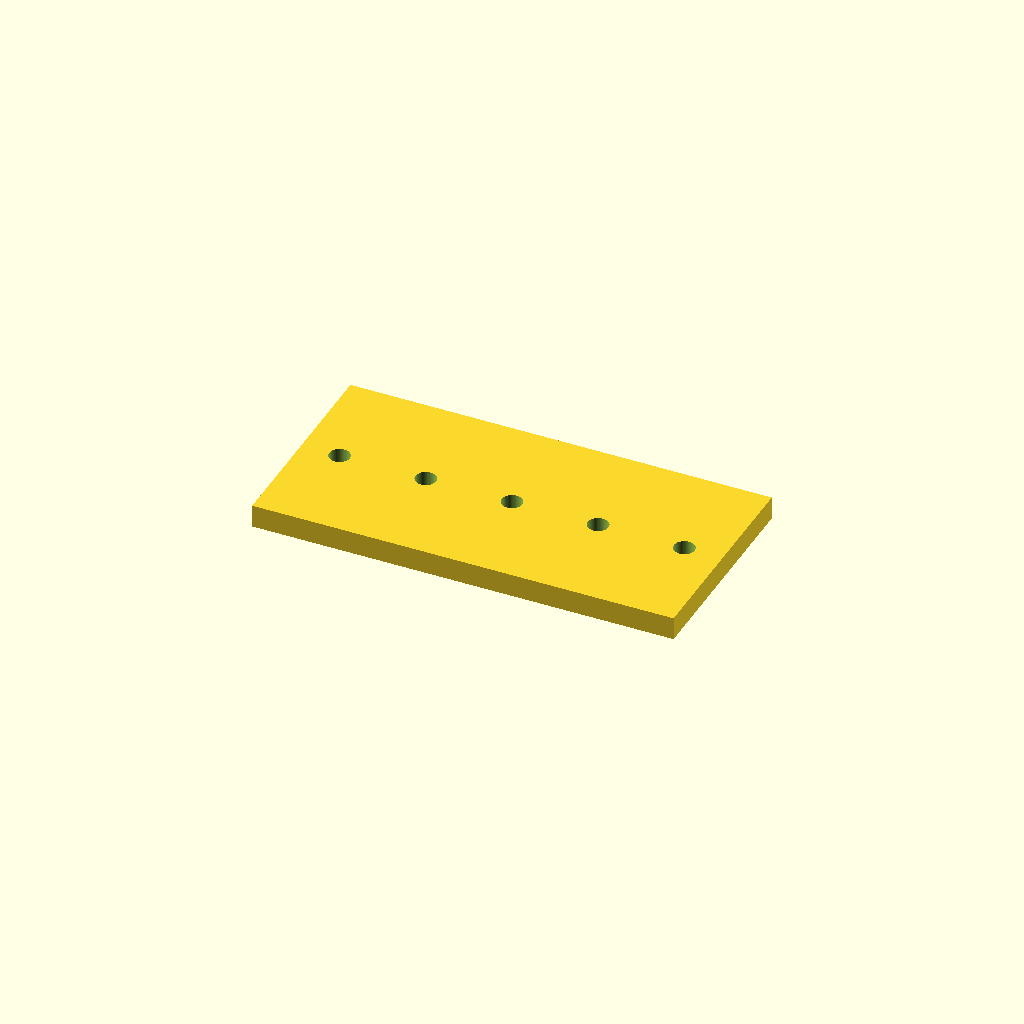
Cell 1: the model at its default parameters.
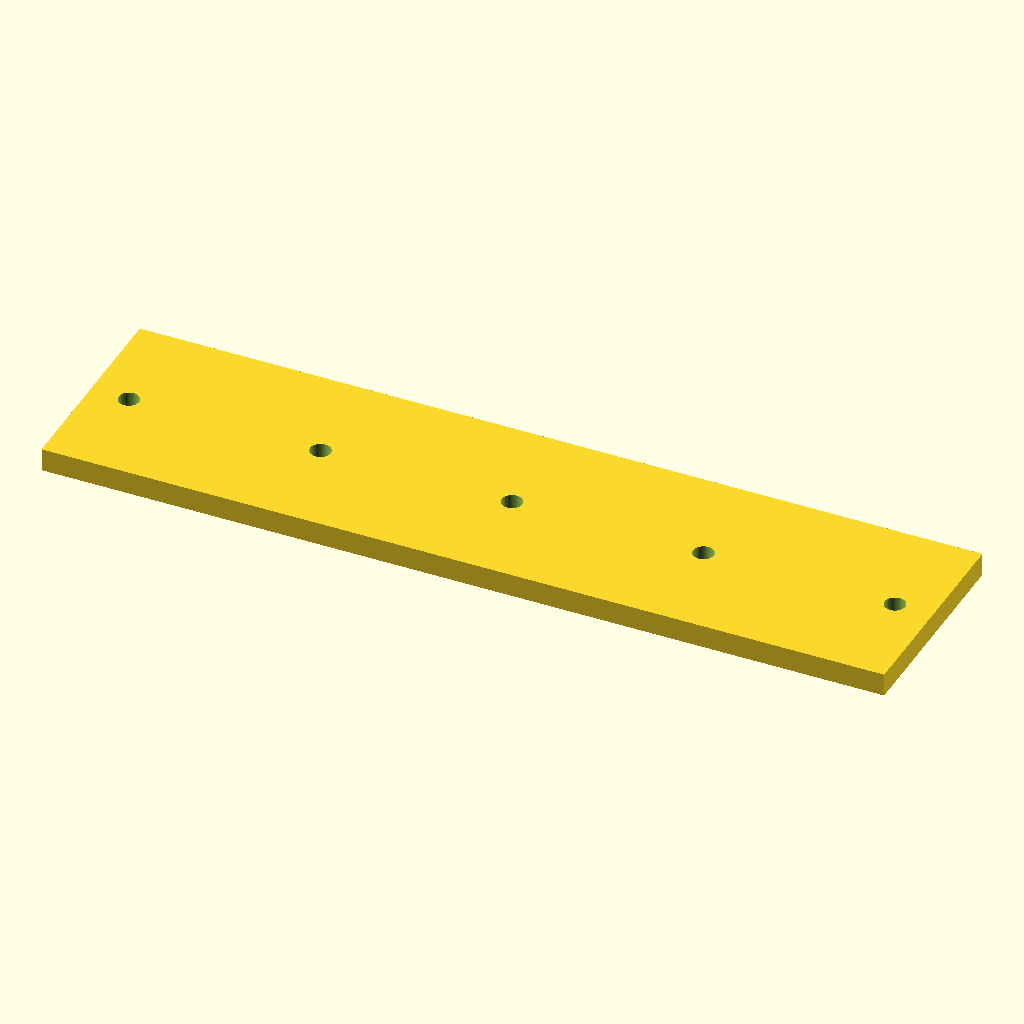
Cell 2: the same model with plate_l = 220.
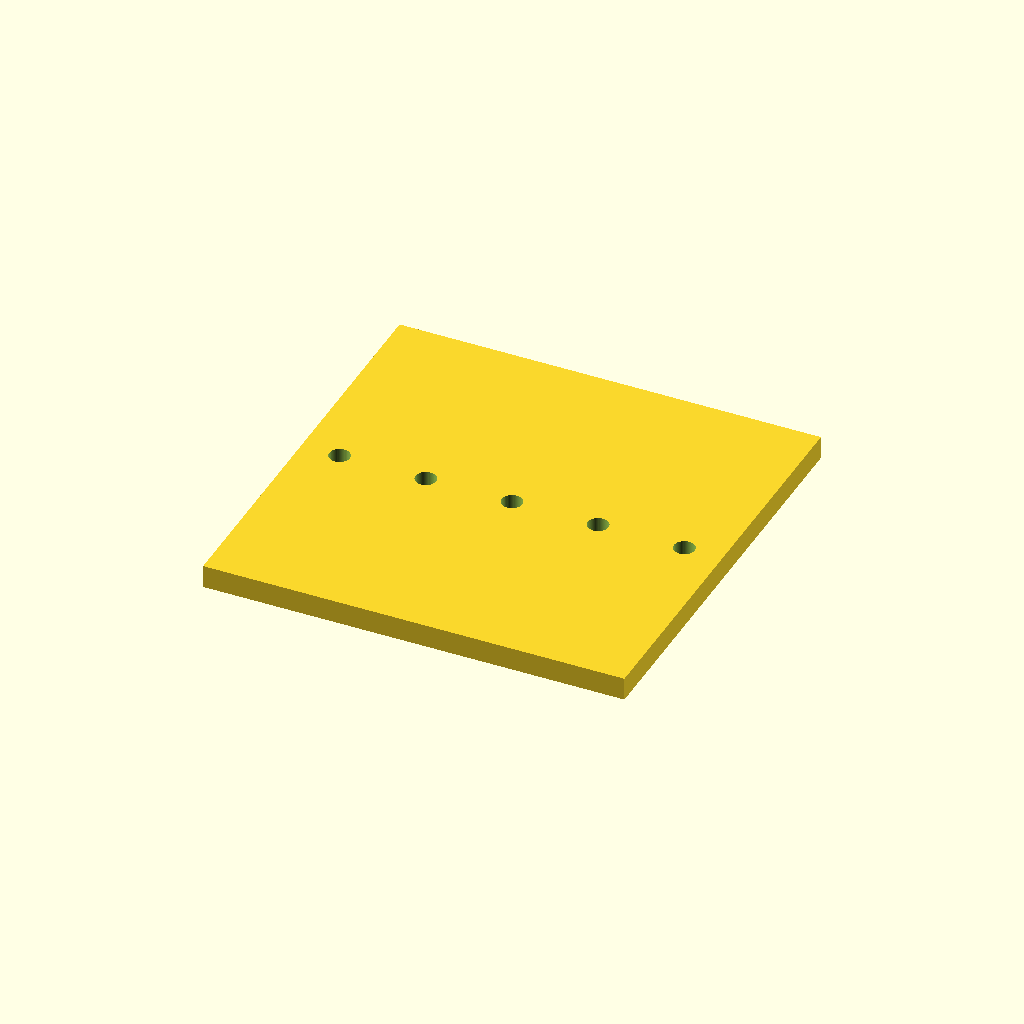
Cell 3: plate_w = 110 (everything else at default).
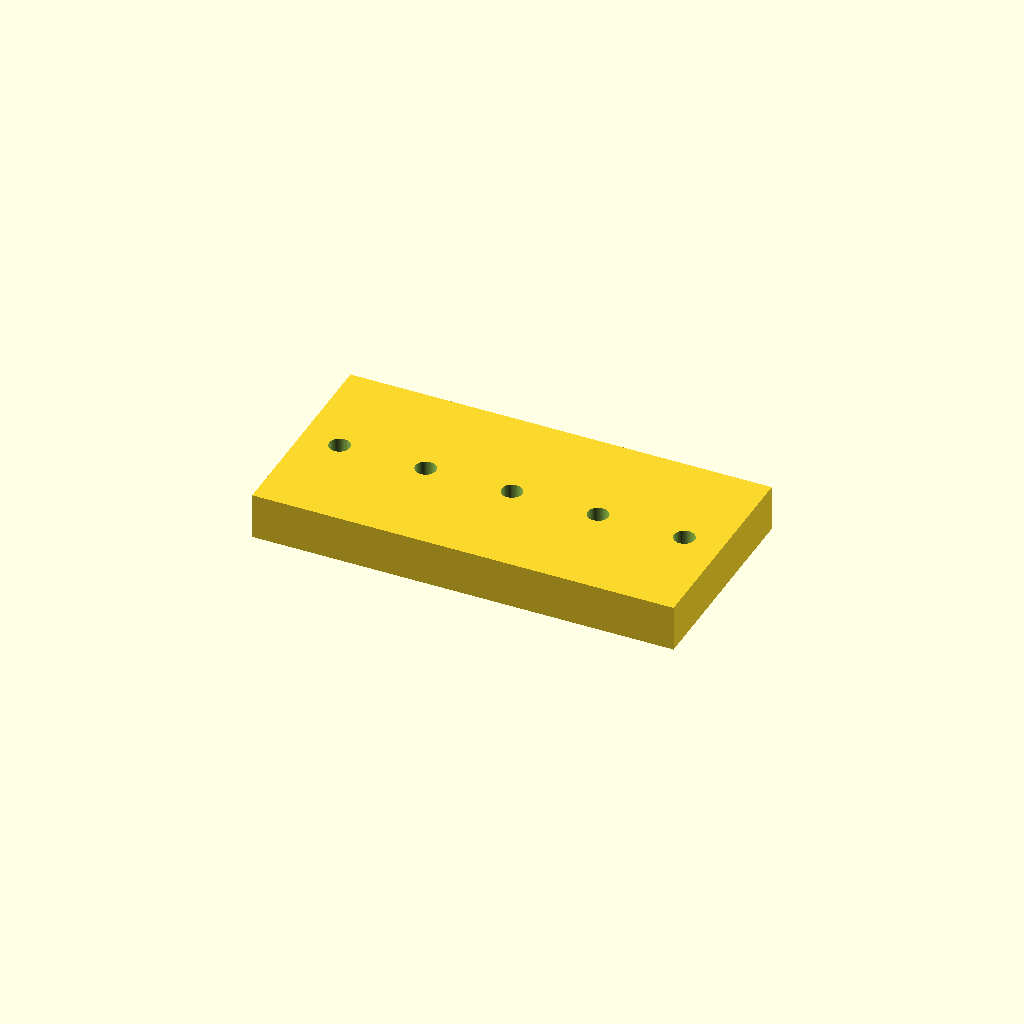
Cell 4: plate_t = 12 (everything else at default).
All cells are drawn from one camera (rotation 55°, 0°, 25°, orthographic, colour scheme Cornfield), so only the parameter changes between them.
OpenSCAD source file optional_data/data/parts/part_0492.scad:
// Multi-hole mounting plate.
$fn = 60;
eps = 0.02;
plate_l = 110;
plate_w = 55;
plate_t = 6;
hole_d = 5.4;
edge = 10;
difference() {
    cube([plate_l, plate_w, plate_t], center = true);
    for (i = [0 : 4])
        translate([-plate_l / 2 + edge + i * (plate_l - 2 * edge) / max(1, 4), 0, -plate_t / 2 - eps])
            cylinder(d = hole_d, h = plate_t + 2 * eps);
}
Customizer parameters (derived from the source; name, type, default, range or options):
eps: number, default 0.02
plate_l: number, default 110
plate_w: number, default 55
plate_t: number, default 6
hole_d: number, default 5.4
edge: number, default 10
